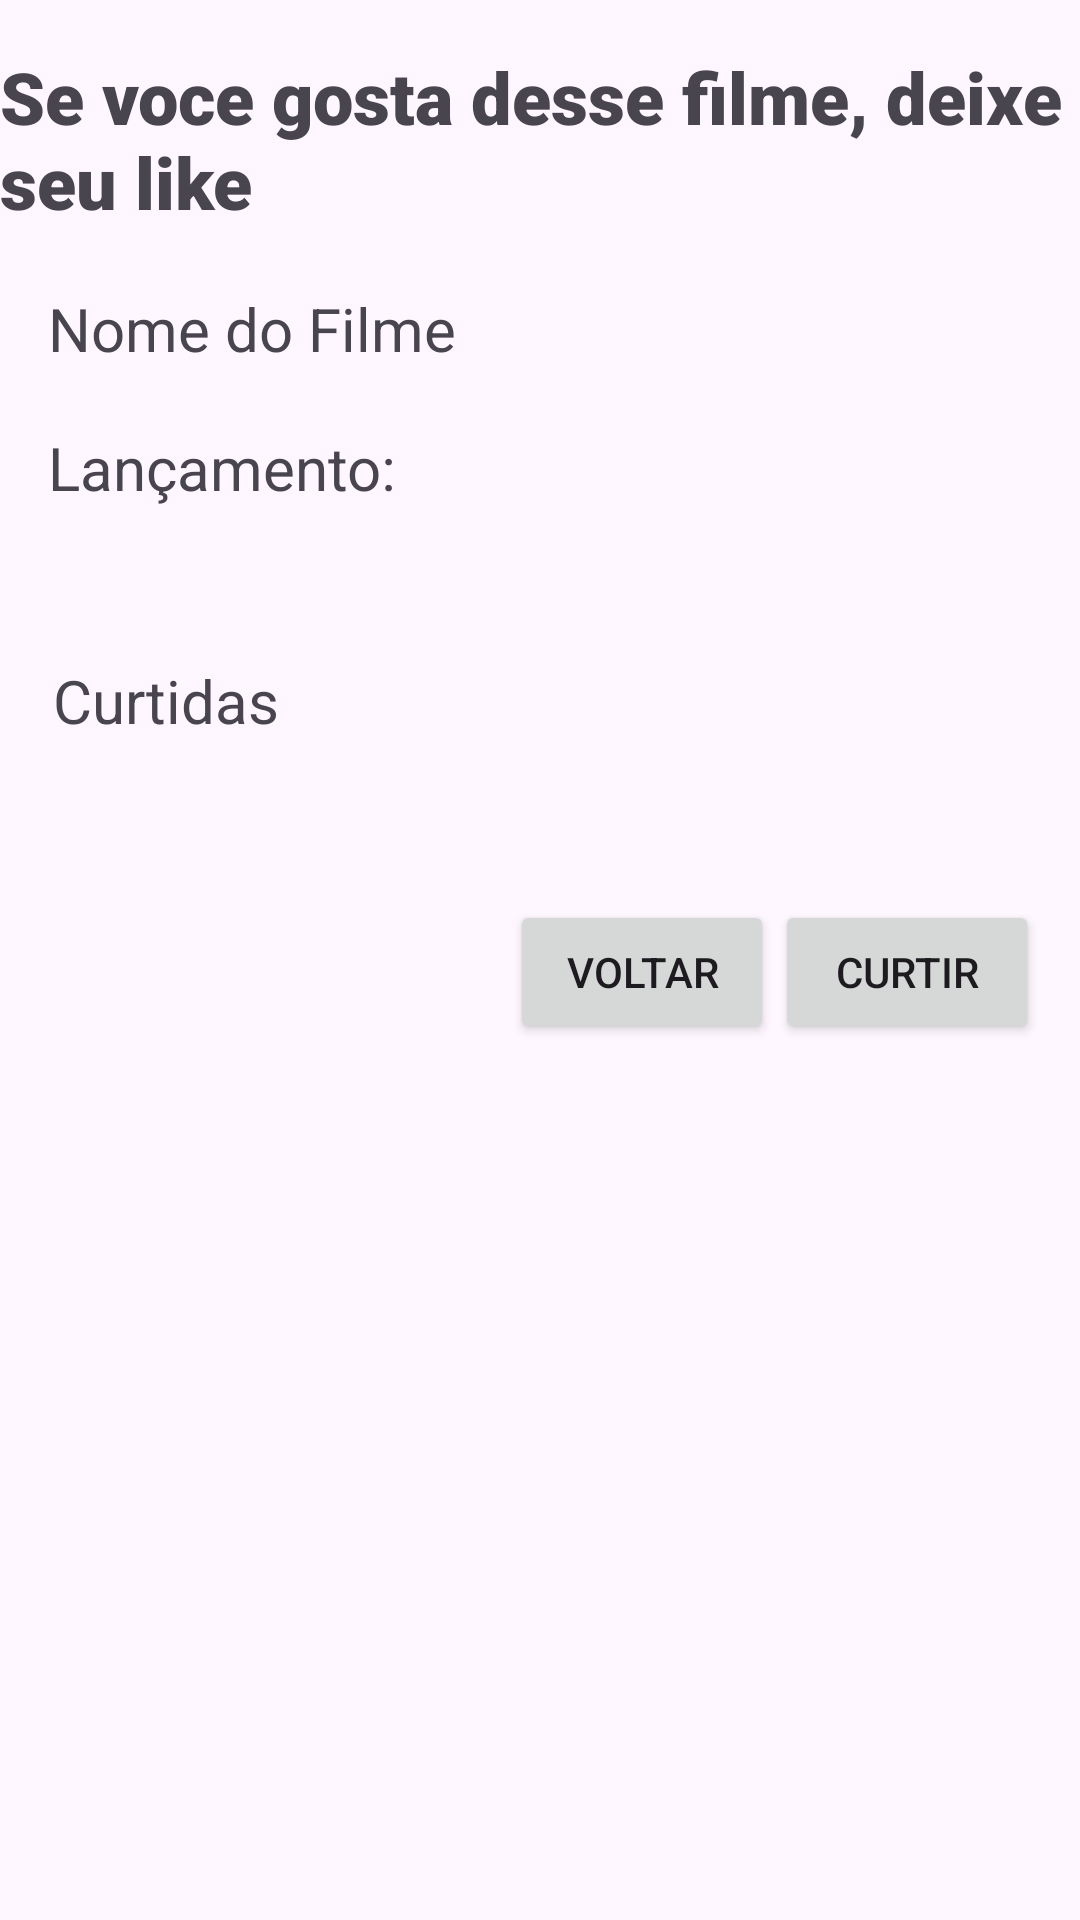

Layout XML and referenced resources for this Android screen:
<!-- AndroidManifest.xml: application theme Theme.Cimatec_movie3 -->
<!-- res/layout/activity_curtir.xml -->
<?xml version="1.0" encoding="utf-8"?>
<androidx.constraintlayout.widget.ConstraintLayout xmlns:android="http://schemas.android.com/apk/res/android"
    xmlns:app="http://schemas.android.com/apk/res-auto"
    xmlns:tools="http://schemas.android.com/tools"
    android:layout_width="match_parent"
    android:layout_height="match_parent"
    tools:context=".CurtirActivity">

    <TextView
        android:id="@+id/nomeFilme"
        android:layout_width="wrap_content"
        android:layout_height="wrap_content"
        android:layout_marginStart="16dp"
        android:layout_marginTop="96dp"
        android:layout_marginEnd="44dp"
        android:text="Nome do Filme"
        android:textAlignment="center"
        android:textSize="20sp"
        app:layout_constraintEnd_toEndOf="parent"
        app:layout_constraintHorizontal_bias="0.0"
        app:layout_constraintStart_toStartOf="parent"
        app:layout_constraintTop_toTopOf="parent" />

    <TextView
        android:id="@+id/ano"
        android:layout_width="wrap_content"
        android:layout_height="wrap_content"
        android:layout_marginStart="16dp"
        android:layout_marginBottom="363dp"
        android:text="Lançamento:"
        android:textSize="20sp"
        app:layout_constraintBottom_toBottomOf="parent"
        app:layout_constraintStart_toStartOf="parent"
        app:layout_constraintTop_toBottomOf="@+id/nomeFilme"
        app:layout_constraintVertical_bias="0.151" />

    <TextView
        android:id="@+id/txtCurtidas"
        android:layout_width="wrap_content"
        android:layout_height="50dp"
        android:layout_marginStart="10dp"
        android:layout_marginTop="220dp"
        android:text="Curtidas"
        android:textSize="20sp"
        app:layout_constraintEnd_toEndOf="parent"
        app:layout_constraintHorizontal_bias="0.028"
        app:layout_constraintStart_toStartOf="parent"
        app:layout_constraintTop_toTopOf="parent" />

    <Button
        android:id="@+id/btCurtir"
        android:layout_width="wrap_content"
        android:layout_height="wrap_content"
        android:layout_marginBottom="292dp"
        android:text="Curtir"

        android:textAlignment="center"
        app:layout_constraintBottom_toBottomOf="parent"
        app:layout_constraintEnd_toEndOf="parent"
        app:layout_constraintHorizontal_bias="0.95"
        app:layout_constraintStart_toStartOf="parent" />

    <Button
        android:id="@+id/btVoltar"
        android:layout_width="wrap_content"
        android:layout_height="wrap_content"
        android:layout_marginBottom="292dp"
        android:text="Voltar"
        android:textAlignment="center"
        app:layout_constraintBottom_toBottomOf="parent"
        app:layout_constraintEnd_toEndOf="parent"
        app:layout_constraintHorizontal_bias="0.625"
        app:layout_constraintStart_toStartOf="parent" />

    <TextView
        android:id="@+id/textView8"
        android:layout_width="wrap_content"
        android:layout_height="wrap_content"
        android:layout_marginStart="24dp"
        android:layout_marginTop="16dp"
        android:fontFamily="sans-serif-black"
        android:text="Se voce gosta desse filme, deixe seu like"
        android:textSize="24sp"
        app:layout_constraintEnd_toEndOf="parent"
        app:layout_constraintHorizontal_bias="1.0"
        app:layout_constraintStart_toStartOf="parent"
        app:layout_constraintTop_toTopOf="parent" />
</androidx.constraintlayout.widget.ConstraintLayout>
<!-- resources referenced by this layout -->
<resources>
  <style name="Theme.Cimatec_movie3" parent="Base.Theme.Cimatec_movie3" />
  <style name="Base.Theme.Cimatec_movie3" parent="Theme.Material3.DayNight.NoActionBar">
          
          
      </style>
</resources>
